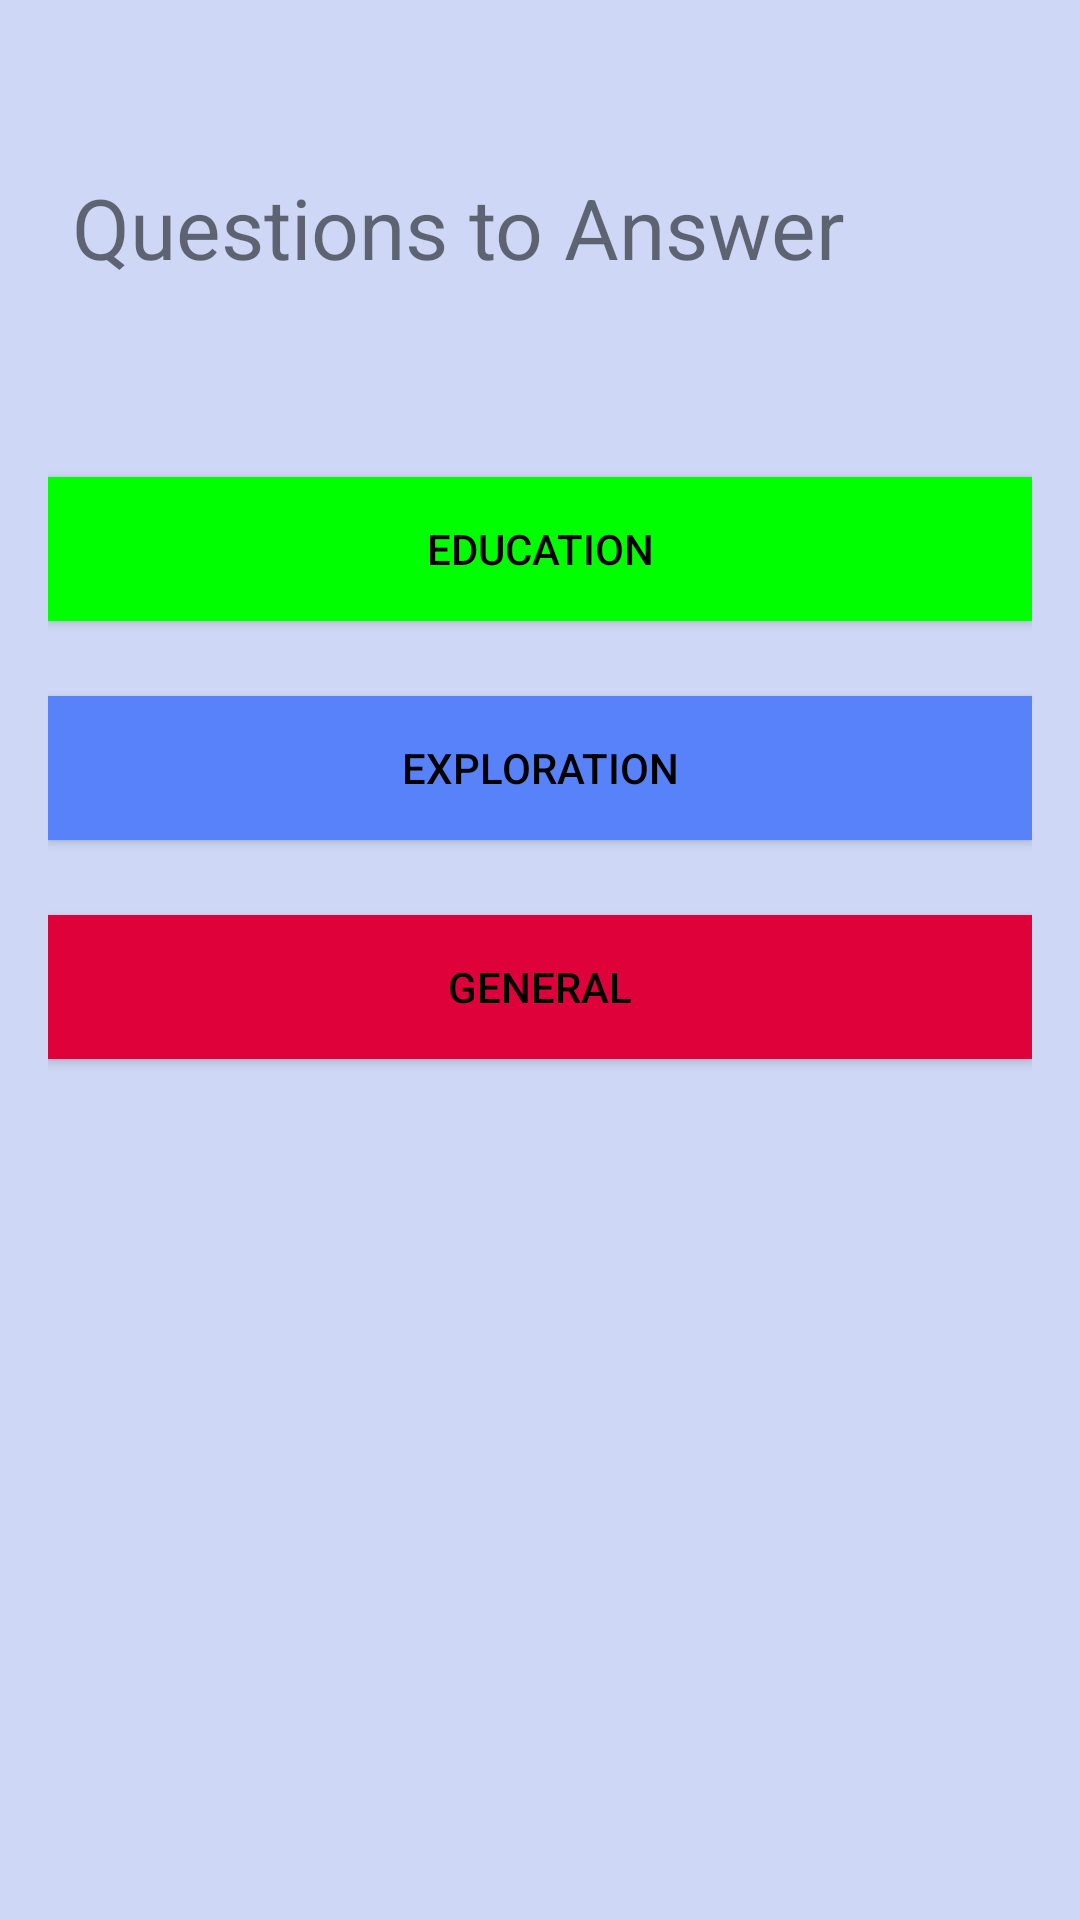

Reconstruct the res/layout file that produces this screen, plus the resources it refers to.
<!-- AndroidManifest.xml: application theme AppTheme -->
<!-- res/layout/activity_main.xml -->
<LinearLayout xmlns:android="http://schemas.android.com/apk/res/android"
    xmlns:app="http://schemas.android.com/apk/res-auto"
    xmlns:tools="http://schemas.android.com/tools"
    android:id="@+id/myquizapp1"
    android:layout_width="match_parent"
    android:layout_height="match_parent"
    android:background="#CED8F6"
    android:orientation="vertical"
    android:paddingBottom="16dp"
    android:paddingLeft="16dp"
    android:paddingRight="16dp"
    android:paddingTop="16dp"
    tools:context="com.businescard.lulams.myquizapp1.MainActivity">

    <RelativeLayout
        android:layout_width="match_parent"
        android:layout_height="wrap_content"
        android:layout_marginBottom="25dp"
        android:padding="8dp"
        tools:ignore="UselessLeaf">


    </RelativeLayout>

    <TextView
        android:id="@+id/questions"
        android:layout_width="match_parent"
        android:layout_height="76dp"
        android:layout_marginBottom="34dp"
        android:padding="8dp"
        android:text="Questions to Answer"
        android:textSize="28sp"
        tools:ignore="HardcodedText" />


    <Button
        android:id="@+id/choice1"
        android:layout_width="match_parent"
        android:layout_height="wrap_content"
        android:layout_marginBottom="25dp"
        android:background="#00FF00"
        android:onClick="education"
        android:padding="9dp"
        android:text="Education"
        android:textColor="#000000"
        tools:ignore="HardcodedText" />

    <Button
        android:id="@+id/choice2"
        android:layout_width="match_parent"
        android:layout_height="wrap_content"
        android:layout_marginBottom="25dp"
        android:background="#5882FA"
        android:onClick="exploration"
        android:padding="9dp"
        android:text="Exploration"
        android:textColor="#000000"
        tools:ignore="HardcodedText" />

    <Button
        android:id="@+id/choice3"
        android:layout_width="match_parent"
        android:layout_height="wrap_content"
        android:layout_marginBottom="25dp"
        android:background="#DF013A"
        android:onClick="general"
        android:padding="9dp"
        android:text="General"
        android:textColor="#000000"
        tools:ignore="HardcodedText" />


</LinearLayout>
<!-- resources referenced by this layout -->
<resources>
  <style name="AppTheme" parent="Theme.AppCompat.Light.DarkActionBar">
          
          <item name="colorPrimary">@color/colorPrimary</item>
          <item name="colorPrimaryDark">@color/colorPrimaryDark</item>
          <item name="colorAccent">@color/colorAccent</item>
      </style>
  <color name="colorPrimary">#3F51B5</color>
  <color name="colorPrimaryDark">#303F9F</color>
  <color name="colorAccent">#FF4081</color>
</resources>
